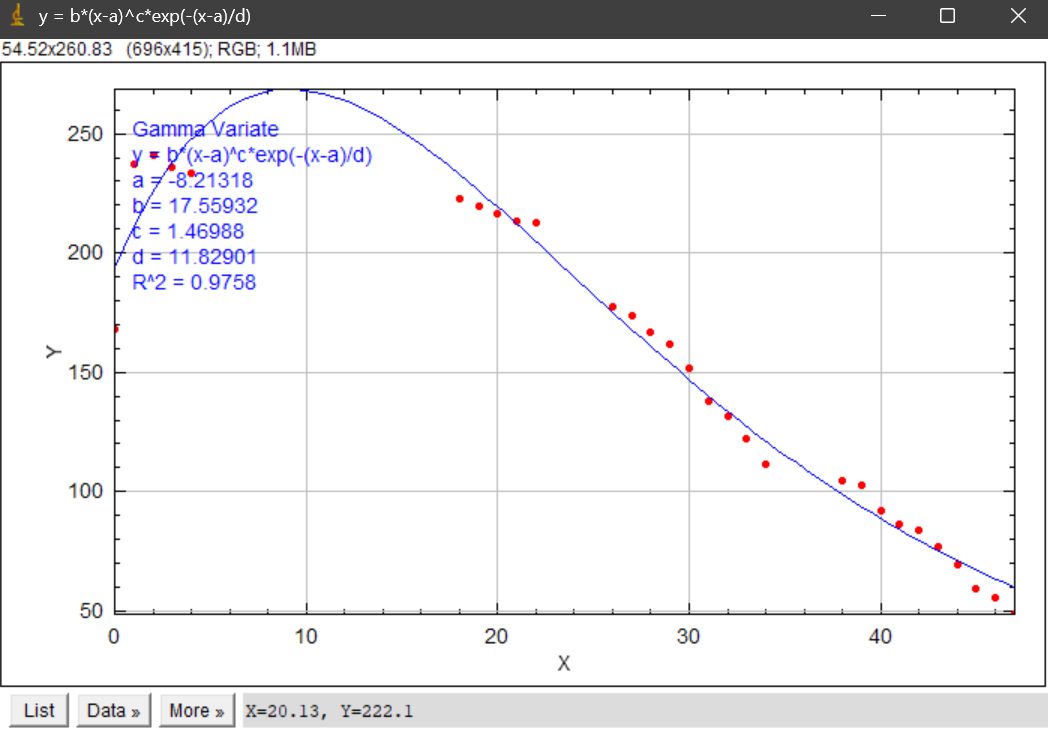

Source data for this figure (header and first rows):
X, fit, X_data, data
0.0000, 193.7, 0, 168
0.4747, 202.1, 1, 237.4
0.9495, 210, 2, 241
1.424, 217.3, 3, 236
1.899, 224, 4, 233.6
2.374, 230.2, 18, 223
2.849, 235.9, 19, 219.8
3.323, 241, 20, 216.1
3.798, 245.7, 21, 213.1
4.273, 249.9, 22, 212.4
4.747, 253.6, 26, 177.4
5.222, 256.8, 27, 173.8
5.697, 259.6, 28, 166.9
6.172, 262, 29, 162
6.646, 264, 30, 151.9
7.121, 265.6, 31, 137.9
7.596, 266.9, 32, 131.6
8.071, 267.8, 33, 122
8.546, 268.4, 34, 111.2
9.02, 268.6, 38, 104.2
9.495, 268.6, 39, 102.6
9.97, 268.2, 40, 92
10.44, 267.6, 41, 86.38
10.92, 266.8, 42, 83.62
11.39, 265.7, 43, 77.12
11.87, 264.3, 44, 69.12
12.34, 262.8, 45, 59.5
12.82, 261.1, 46, 55.5
13.29, 259.2, 47, 48.62
13.77, 257.1, , 
14.24, 254.9, , 
14.72, 252.5, , 
15.19, 250, , 
15.67, 247.4, , 
16.14, 244.6, , 
16.62, 241.7, , 
17.09, 238.8, , 
17.57, 235.7, , 
18.04, 232.6, , 
18.52, 229.4, , 
18.99, 226.2, , 
19.46, 222.9, , 
19.94, 219.5, , 
20.41, 216.2, , 
20.89, 212.7, , 
21.36, 209.3, , 
21.84, 205.8, , 
22.31, 202.3, , 
22.79, 198.8, , 
23.26, 195.3, , 
23.74, 191.8, , 
24.21, 188.3, , 
24.69, 184.8, , 
25.16, 181.3, , 
25.64, 177.8, , 
26.11, 174.4, , 
26.59, 170.9, , 
27.06, 167.5, , 
27.54, 164.1, , 
28.01, 160.7, , 
... 40 more rows
